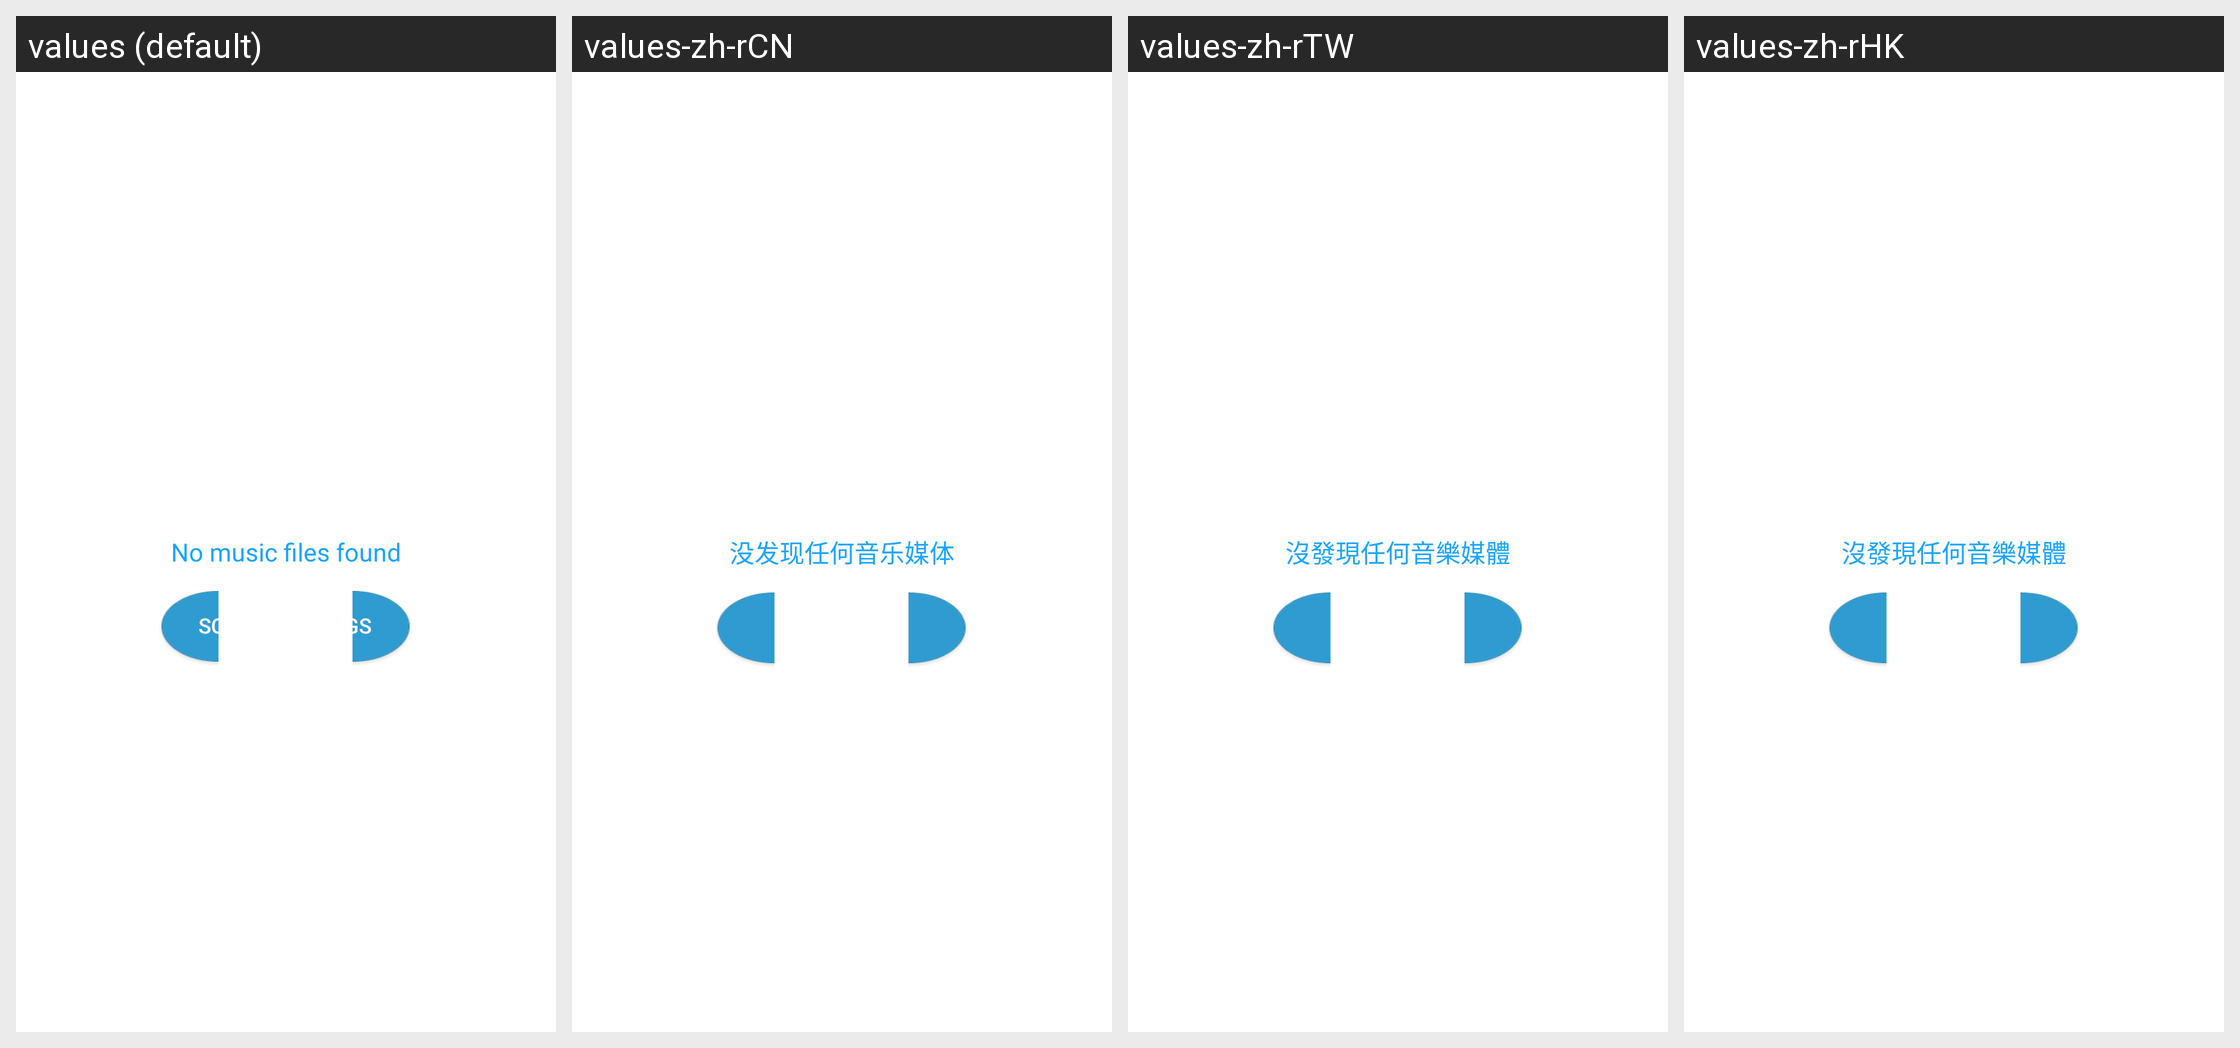

Locale-by-locale string values for the Android screen shown in this grid:
Android screen res/layout/nosong_layout.xml rendered under 4 locales, left to right: values (default), values-zh-rCN, values-zh-rTW, values-zh-rHK. Device: Nexus 5 (rendered at 1080×1920; each locale shown at half size, 540×960, under a caption strip naming it); theme Theme.MaterialComponents.DayNight.NoActionBar.
Other locales in the repository, not shown: values-de-rDE, values-en-rUS, values-es-rES, values-fr-rFR, values-ja-rJP, values-ko-rKR, values-ru-rRU, values-th-rTH.
Strings drawn on this screen, with the default value and each locale's value (text and hints the layout hard-codes, and strings that could not be matched under every locale, appear in the picture but are not listed):

no_find_any_song
  values: No music files found
  values-zh-rCN: 没发现任何音乐媒体
  values-zh-rTW: 沒發現任何音樂媒體
  values-zh-rHK: 沒發現任何音樂媒體

scan_title
  values: Scan for songs
  values-zh-rCN: 扫描歌曲
  values-zh-rTW: 掃描歌曲
  values-zh-rHK: 掃描歌曲
